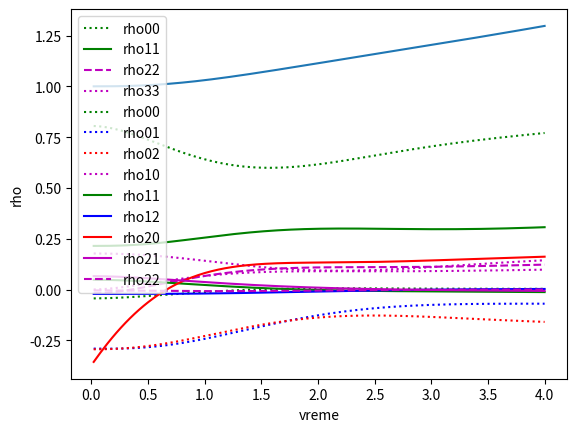

The matplotlib source for this figure:
# -*- coding: utf-8 -*-
"""
Created on Thu Oct 17 00:14:14 2019

@author: nina
"""

# -*- coding: utf-8 -*-
"""
Created on Wed Oct 16 23:27:54 2019

@author: nina
"""


#ro'00 = ro11 - I*(o*ro01/2 - o*ro10/2)
#ro'01 = -ro01 - I*(-d*ro01 + o*ro00/2 - o*ro11/2)
#ro'10 = -ro10 - I*(d*ro10 - o*ro00/2 + o*ro11/2)
#ro'11 = -ro11 - I*(-o*ro01/2 + o*ro10/2)
import matplotlib.pyplot as plt
#from mpl_toolkits.mplot3d import Axes3D
import numpy as np
Gamma01 = 1.
Gamma02 = 1.
Gamma12 = 1.
Gamma03 = 1.
Gamma13 = 1.
Gamma23 = 1.
gamma23 = 1.
gamma01 = 1.
gamma02 = 1.
gamma10 = 1.
gamma12 = 1.
gamma20 = 1.
gamma21 = 1.
gamma03 = 1.
gamma13 = 1.
gamma30 = 1.
gamma31 = 1.
gamma32 = 1.
gamma33 = 1.
op = 0.5
#oc = 0.5
dp = 0.
#dc = 0.
oc1 = 0.5
oc2 = 0.5
#oc = 0.5
dc1 = 0.
dc2 = 0.
#dc = 0.
I = complex(0,1)

matricaGustineIm = []
matricaGustineRe = []
rho00re = []
rho01re = []
rho02re = []
rho03re = []
rho10re = []
rho11re = []
rho12re = []
rho13re = []
rho20re = []
rho21re = []
rho22re = []
rho23re = []
rho30re = []
rho31re = []
rho32re = []
rho33re = []

rho00im = []
rho01im = []
rho02im = []
rho03im = []
rho10im = []
rho11im = []
rho12im = []
rho13im = []
rho20im = []
rho21im = []
rho22im = []
rho23im = []
rho30im = []
rho31im = []
rho32im = []
rho33im = []
t = 0.
h = 0.02
ro00re = []
time = []
nultiStepen=[[1,0,0,0,0,1,0,0,0,0,1,0,0,0,0,1],
                 [-I*oc1,-gamma01+I*dc1,0,0,0,I*oc1,0,0,I*oc2,0,0,0,0,0,0,0],
                 [-I*oc2,0,-gamma02+I*dc2,0,0,0,I*oc1,0,0,0,I*oc2,0,0,0,0,0],
                 [0,0,0,I*dp-gamma03,0,0,0,I*oc1,0,0,0,I*oc2,0,0,0,0],
                 [I*oc1,0,0,0,-gamma10-I*dc1,-I*oc1,-oc2*I,0,0,0,0,0,0,0,0,0],
                 [0,I*oc1,0,0,-I*oc1,-Gamma01,0,0,0,0,Gamma12,Gamma13,0,0,0,0],
                 [0,0,I*oc1,0,-I*oc2,0,dc2-dc1-gamma12,0,0,0,0,0,0,0,0,0],
                 [0,0,0,I*oc1,0,0,0,dp-dc1-gamma13,0,0,0,0,0,0,0,0],
                 [-I*oc2,0,0,0,0,0,0,0,-gamma20-I*dc2,-I*oc1,-I*oc2,0,0,0,0,0],
                 [0,I*oc2,0,0,0,0,0,0,-I*oc1,-gamma21+I*(dc1-dc2),0,0,0,0,0,0],
                 [0,0,I*oc2,0,0,0,0,0,-I*oc2,0,-Gamma02-Gamma12,0,0,0,0,Gamma23],
                 [0,0,0,oc2*I,0,0,0,0,0,0,0,-gamma23+I*(dp-dc2),0,0,0,0],
                 [0,0,0,0,0,0,0,0,0,0,0,0,-gamma30-I*dp,-I*oc1,-I*oc2,0],
                 [0,0,0,0,0,0,0,0,0,0,0,0,-I*oc1,-gamma31-I*(dp-dc1),0,0],
                 [0,0,0,0,0,0,0,0,0,0,0,0,-I*oc2,0,-gamma32-I*(dp-dc2),0],
                 [0,0,0,0,0,0,0,0,0,0,0,0,0,0,0,Gamma03]]

nule = np.zeros(16)
nule[0] = 1
pocetniUslovi = np.linalg.solve(nultiStepen,nule)
ro00 = pocetniUslovi[0]
ro01 = pocetniUslovi[1]
ro02 = pocetniUslovi[2]
ro03 = pocetniUslovi[3]
ro10 = pocetniUslovi[4]
ro11 = pocetniUslovi[5]
ro12 = pocetniUslovi[6]
ro13 = pocetniUslovi[7]
ro20 = pocetniUslovi[8]
ro21 = pocetniUslovi[9]
ro22 = pocetniUslovi[10]
ro23 = pocetniUslovi[11]
ro30 = pocetniUslovi[12]
ro31 = pocetniUslovi[13]
ro32 = pocetniUslovi[14]
ro33 = pocetniUslovi[15]
#ako se koristi ova funkcija koriste se master jednacine za sistem sa 3 nivoa 
# i 3lasera
#pocetniUslovi = np.zeros(9,dtype = 'complex')
#pocetniUslovi[0] = 1
#def mnozenjeK(ro):
#    k1 = Gamma01*ro[4]+ Gamma02*ro[8] - 1.0*I*(0.5*op*ro[2] - 0.5*op*ro[6])
#    k2 = -gamma01*ro[1] - 1.0*I*(0.5*oc*ro[2] - 0.5*op*ro[7] - ro[1]*(dc - dp))
#    k3 = -gamma02*ro[2] - 1.0*I*(dp*ro[2] + 0.5*oc*ro[1] + 0.5*op*ro[0] - 0.5*op*ro[8])
#    k4 = -gamma10*ro[3] - 1.0*I*(-0.5*oc*ro[6] + 0.5*op*ro[5] + ro[3]*(dc - dp)) 
#    k5 = -Gamma01*ro[4] + Gamma12*ro[8] - 1.0*I*(0.5*oc*ro[5] - 0.5*oc*ro[7])
#    k6= -gamma12*ro[5] - 1.0*I*(dp*ro[5] + 0.5*oc*ro[4] - 0.5*oc*ro[8] + 0.5*op*ro[3] + ro[5]*(dc - dp))
#    k7 = -gamma20*ro[6] - 1.0*I*(-dp*ro[6] - 0.5*oc*ro[3] - 0.5*op*ro[0] + 0.5*op*ro[8])
#    k8 = -gamma21*ro[7] - 1.0*I*(-dp*ro[7] - 0.5*oc*ro[4] + 0.5*oc*ro[8] - 0.5*op*ro[5] - ro[7]*(dc - dp))
#    k9 = -Gamma02*ro[8] - Gamma12*ro[8] - 1.0*I*(-0.5*oc*ro[5] + 0.5*oc*ro[7] - 0.5*op*ro[2] + 0.5*op*ro[6])
#    return(k1,k2,k3,k4,k5,k6,k7,k8,k9)
#ako se koristi ova funkcija koriste se master jednacine za sistem sa 3 nivao i 
## 3 lasera 
def mnozenjeK(ro):        
    f1 = Gamma01*ro[5] + Gamma02*ro[10] + Gamma03*ro[15] - 1.0*I*(oc1*ro[1] - oc1*ro[4] + oc2*ro[2] - oc2*ro[8] + op*ro[3] - op*ro[12])
    f2=-gamma01*ro[1] - 1.0*I*(-dc1*ro[1] + oc1*ro[0] - oc1*ro[5] - oc2*ro[11] - op*ro[13])
    f3=-gamma02*ro[2] - 1.0*I*(-dc2*ro[2] - oc1*ro[6] + oc2*ro[0] - oc2*ro[10] - op*ro[14])
    f4=-gamma03*ro[3] - 1.0*I*(-dp*ro[3] - oc1*ro[7] - oc2*ro[11] + op*ro[0] - op*ro[15])
    f5=-gamma10*ro[4] - 1.0*I*(dc1*ro[4] - oc1*ro[0] + oc1*ro[5] + oc2*ro[6] + op*ro[7])
    f6=-Gamma01*ro[5] + Gamma12*ro[10] + Gamma13*ro[15] - 1.0*I*(-oc1*ro[1] + oc1*ro[4])
    f7=-gamma12*ro[6] - 1.0*I*(dc1*ro[6] - dc2*ro[6] - oc1*ro[2] + oc2*ro[4])
    f8=-gamma13*ro[7] - 1.0*I*(dc1*ro[7]- dp*ro[7] - oc1*ro[12] + op*ro[4])
    f9=-gamma20*ro[8] - 1.0*I*(dc2*ro[8] + oc1*ro[9] - oc2*ro[0] + oc2*ro[10] + op*ro[11])
    f10=-gamma21*ro[9] - 1.0*I*(-dc1*ro[9] + dc2*ro[9] + oc1*ro[8] - oc2*ro[1])
    f11=-Gamma02*ro[10] - Gamma12*ro[10] + Gamma23*ro[15] - 1.0*I*(-oc2*ro[2] + oc2*ro[8])
    f12=-gamma23*ro[11] - 1.0*I*(dc2*ro[11] - dp*ro[11] - oc2*ro[3] + op*ro[8])
    f13=-gamma30*ro[12] - 1.0*I*(dp*ro[12] + oc1*ro[13] + oc2*ro[14] - op*ro[0] + op*ro[15])
    f14=-gamma31*ro[13] - 1.0*I*(-dc1*ro[13] + dp*ro[13] + oc1*ro30 - op*ro01)
    f15=-gamma32*ro[14] - 1.0*I*(-dc2*ro[14] + dp*ro[14] + oc2*ro[12] - op*ro[2])
    f16=-Gamma02*ro[15] - Gamma12*ro[15] - 1.0*I*(-op*ro[3] + op*ro[12])
    return([f1,f2,f3,f4,f5,f6,f7,f8,f9,f10,f11,f12,f13,f14,f15,f16])

while (t<4):
    K1=np.array(mnozenjeK(pocetniUslovi))*h
    K2=np.array(mnozenjeK(pocetniUslovi+K1/2))*h
    K3=np.array(mnozenjeK(pocetniUslovi+K2/2))*h
    K4=np.array(mnozenjeK(pocetniUslovi+K3))*h
    t = t + (h)  
    for j in range(16):
        pocetniUslovi[j] += (1/6.)*(K1[j]+(2.*K2[j])+(2.*K3[j])+K4[j])
    time.append(t)  
    rho00re.append(pocetniUslovi[0].real)
    rho01re.append(pocetniUslovi[1].real)
    rho02re.append(pocetniUslovi[2].real)
    rho03re.append(pocetniUslovi[3].real)
    rho10re.append(pocetniUslovi[4].real)
    rho11re.append(pocetniUslovi[5].real)
    rho12re.append(pocetniUslovi[6].real)
    rho13re.append(pocetniUslovi[7].real)
    rho20re.append(pocetniUslovi[8].real)
    rho21re.append(pocetniUslovi[9].real)
    rho22re.append(pocetniUslovi[10].real)
    rho23re.append(pocetniUslovi[11].real)
    rho30re.append(pocetniUslovi[12].real)
    rho31re.append(pocetniUslovi[13].real)
    rho32re.append(pocetniUslovi[14].real)
    rho33re.append(pocetniUslovi[15].real)
    
    rho00im.append(pocetniUslovi[0].imag)
    rho01im.append(pocetniUslovi[1].imag)
    rho02im.append(pocetniUslovi[2].imag)
    rho03im.append(pocetniUslovi[3].imag)
    rho10im.append(pocetniUslovi[4].imag)
    rho11im.append(pocetniUslovi[5].imag)
    rho12im.append(pocetniUslovi[6].imag)
    rho13im.append(pocetniUslovi[7].imag)
    rho20im.append(pocetniUslovi[8].imag)
    rho21im.append(pocetniUslovi[9].imag)
    rho22im.append(pocetniUslovi[10].imag)
    rho23im.append(pocetniUslovi[11].imag)
    rho30im.append(pocetniUslovi[12].imag)
    rho31im.append(pocetniUslovi[13].imag)
    rho32im.append(pocetniUslovi[14].imag)
    rho33im.append(pocetniUslovi[15].imag)
    
plt.plot(time,rho00re, 'g:', label = 'rho00')
#plt.plot(time,rho01re,'b:' , label = 'rho01')
#plt.plot(time,rho02re, 'r:', label = 'rho02')
#plt.plot(time,rho10re,'m:' , label = 'rho10')
plt.plot(time,rho11re, 'g-', label = 'rho11')
#plt.plot(time,rho12re, 'b-', label = 'rho12')
#plt.plot(time,rho20re, 'r-', label = 'rho20')
#plt.plot(time,rho21re, 'm', label = 'rho21')
plt.plot(time,rho22re, 'm--', label = 'rho22')
plt.plot(time,rho33re, 'm:', label = 'rho33')


plt.legend()
#plt.title()
plt.xlabel("vreme")
plt.ylabel("rho")
plt.show()
plt.plot(time,rho00im, 'g:', label = 'rho00')
plt.plot(time,rho01im,'b:' , label = 'rho01')
plt.plot(time,rho02im, 'r:', label = 'rho02')
plt.plot(time,rho10im,'m:' , label = 'rho10')
plt.plot(time,rho11im, 'g-', label = 'rho11')
plt.plot(time,rho12im, 'b-', label = 'rho12')
plt.plot(time,rho20im, 'r-', label = 'rho20')
plt.plot(time,rho21im, 'm', label = 'rho21')
plt.plot(time,rho22im, 'm--', label = 'rho22')

plt.legend()
#plt.title("Grafik zavisnosti ")
plt.xlabel("vreme")
plt.ylabel("rho")
plt.show()
#
a = []
for i in range(len(time)):
    a.append(rho11re[i]+rho22re[i]+rho33re[i]+rho00re[i])
plt.plot(time,a, label = 'realni deo')
#plt.legend()
#plt.xlabel("vreme")
#plt.ylabel("rho02")
plt.show()
#plt.title("Grafik zavisnosti ")
#
#plt.plot(time,rho10re, label = 'realni deo')
#plt.plot(time,rho10im, label = 'imaginarni deo')
#plt.xlabel("vreme")
#plt.ylabel("rho10")
#plt.title("Grafik zavisnosti rho_10 od vremena")